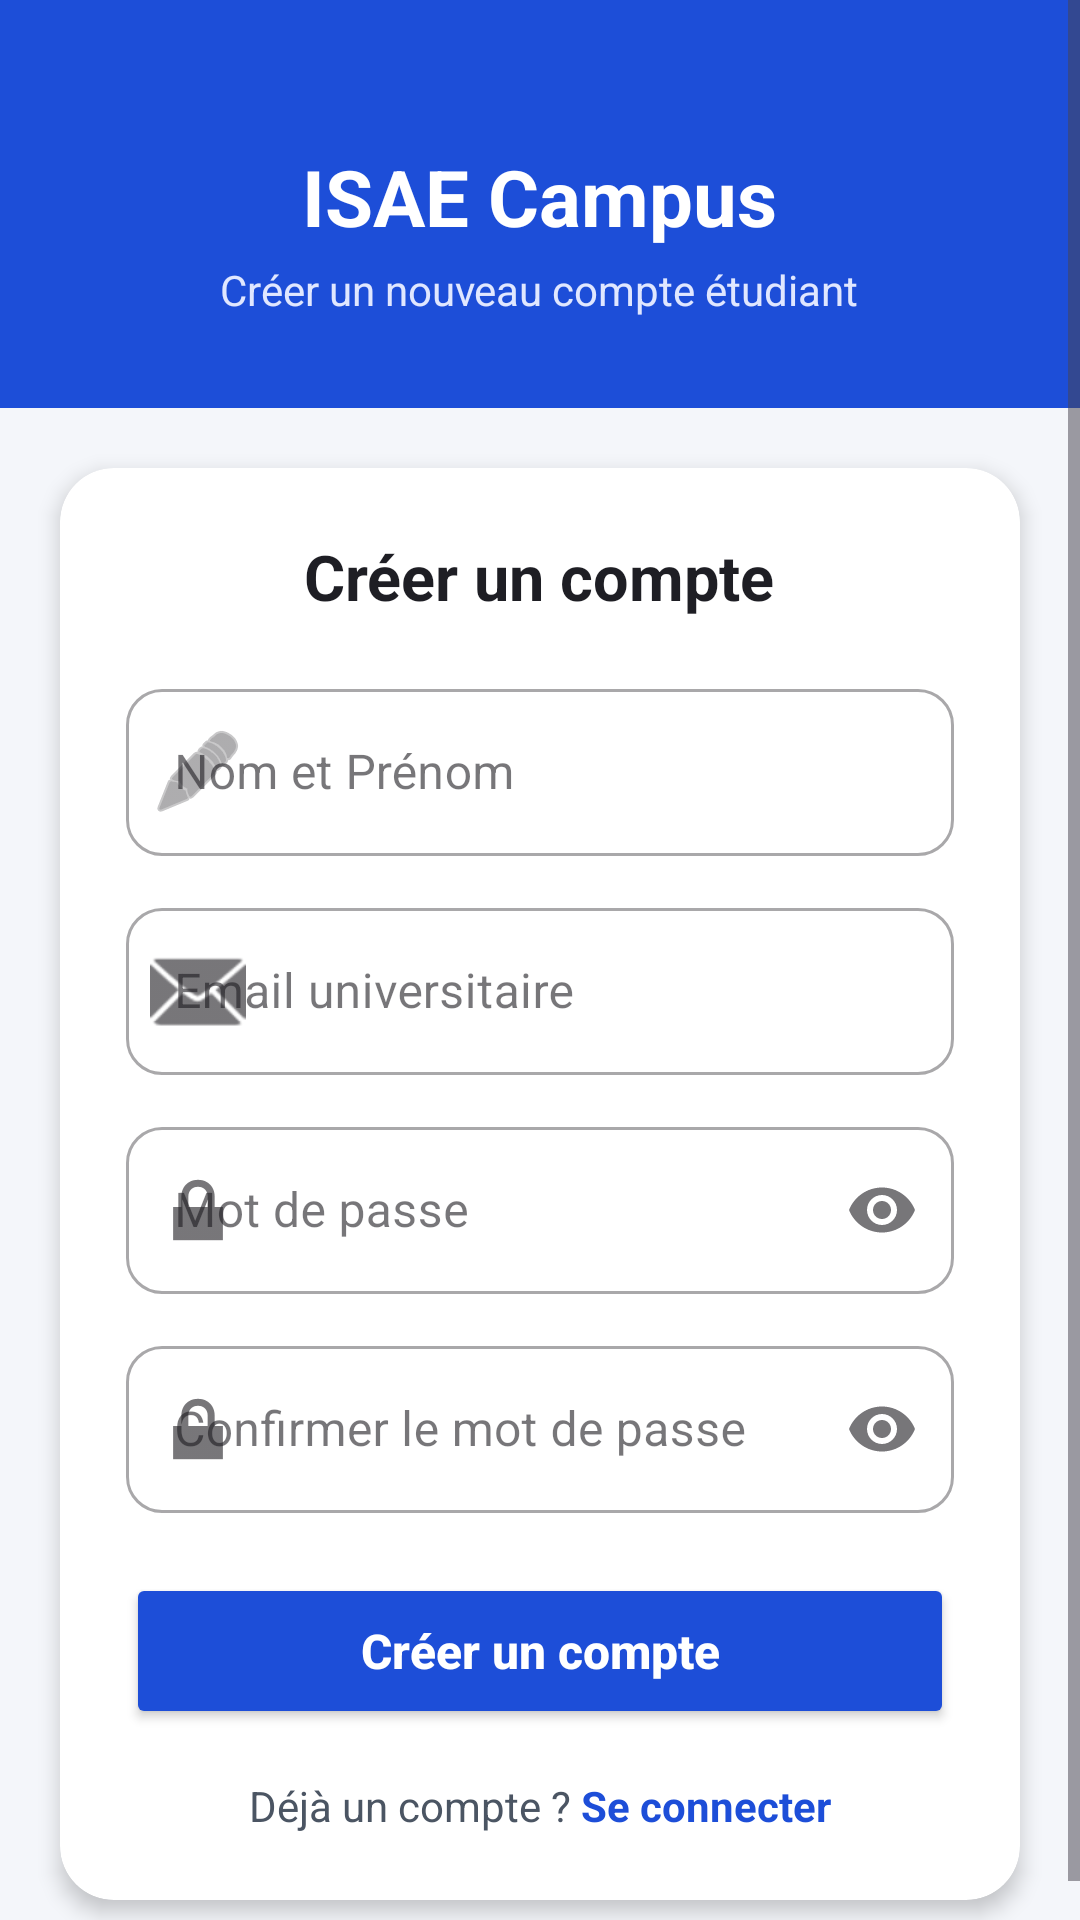

Write the Android layout XML for this screen, with the resource values it uses.
<!-- AndroidManifest.xml: application theme Theme.TP4Navigation -->
<!-- res/layout/activity_register.xml -->
<?xml version="1.0" encoding="utf-8"?>
<ScrollView xmlns:android="http://schemas.android.com/apk/res/android"
    xmlns:app="http://schemas.android.com/apk/res-auto"
    android:id="@+id/main"
    android:layout_width="match_parent"
    android:layout_height="match_parent"
    android:background="#F4F6FA"
    android:fillViewport="true">

    <LinearLayout
        android:layout_width="match_parent"
        android:layout_height="wrap_content"
        android:orientation="vertical">

        
        <LinearLayout
            android:layout_width="match_parent"
            android:layout_height="wrap_content"
            android:background="#1D4ED8"
            android:gravity="center"
            android:orientation="vertical"
            android:paddingTop="48dp"
            android:paddingBottom="30dp"
            android:paddingStart="24dp"
            android:paddingEnd="24dp">

            <TextView
                android:layout_width="wrap_content"
                android:layout_height="wrap_content"
                android:text="ISAE Campus"
                android:textColor="#FFFFFF"
                android:textSize="26sp"
                android:textStyle="bold" />

            <TextView
                android:layout_width="wrap_content"
                android:layout_height="wrap_content"
                android:layout_marginTop="4dp"
                android:text="Créer un nouveau compte étudiant"
                android:textColor="#E0E7FF"
                android:textSize="14sp" />
        </LinearLayout>

        
        <androidx.cardview.widget.CardView
            android:layout_width="match_parent"
            android:layout_height="wrap_content"
            android:layout_margin="20dp"
            app:cardBackgroundColor="#FFFFFF"
            app:cardCornerRadius="18dp"
            app:cardElevation="4dp">

            <LinearLayout
                android:layout_width="match_parent"
                android:layout_height="wrap_content"
                android:orientation="vertical"
                android:padding="22dp">

                <TextView
                    android:layout_width="wrap_content"
                    android:layout_height="wrap_content"
                    android:layout_gravity="center_horizontal"
                    android:layout_marginBottom="18dp"
                    android:text="Créer un compte"
                    android:textColor="#1E1E24"
                    android:textSize="21sp"
                    android:textStyle="bold" />

                
                <com.google.android.material.textfield.TextInputLayout
                    style="@style/Widget.MaterialComponents.TextInputLayout.OutlinedBox"
                    android:layout_width="match_parent"
                    android:layout_height="wrap_content"
                    android:hint="Nom et Prénom"
                    app:boxCornerRadiusBottomEnd="12dp"
                    app:boxCornerRadiusBottomStart="12dp"
                    app:boxCornerRadiusTopEnd="12dp"
                    app:boxCornerRadiusTopStart="12dp"
                    app:startIconDrawable="@android:drawable/ic_menu_edit">

                    <com.google.android.material.textfield.TextInputEditText
                        android:id="@+id/edtFullName"
                        android:layout_width="match_parent"
                        android:layout_height="wrap_content"
                        android:inputType="textPersonName" />
                </com.google.android.material.textfield.TextInputLayout>

                
                <com.google.android.material.textfield.TextInputLayout
                    style="@style/Widget.MaterialComponents.TextInputLayout.OutlinedBox"
                    android:layout_width="match_parent"
                    android:layout_height="wrap_content"
                    android:layout_marginTop="12dp"
                    android:hint="Email universitaire"
                    app:boxCornerRadiusBottomEnd="12dp"
                    app:boxCornerRadiusBottomStart="12dp"
                    app:boxCornerRadiusTopEnd="12dp"
                    app:boxCornerRadiusTopStart="12dp"
                    app:startIconDrawable="@android:drawable/ic_dialog_email">

                    <com.google.android.material.textfield.TextInputEditText
                        android:id="@+id/edtEmailRegister"
                        android:layout_width="match_parent"
                        android:layout_height="wrap_content"
                        android:inputType="textEmailAddress" />
                </com.google.android.material.textfield.TextInputLayout>

                
                <com.google.android.material.textfield.TextInputLayout
                    style="@style/Widget.MaterialComponents.TextInputLayout.OutlinedBox"
                    android:layout_width="match_parent"
                    android:layout_height="wrap_content"
                    android:layout_marginTop="12dp"
                    android:hint="Mot de passe"
                    app:boxCornerRadiusBottomEnd="12dp"
                    app:boxCornerRadiusBottomStart="12dp"
                    app:boxCornerRadiusTopEnd="12dp"
                    app:boxCornerRadiusTopStart="12dp"
                    app:endIconMode="password_toggle"
                    app:startIconDrawable="@android:drawable/ic_lock_lock">

                    <com.google.android.material.textfield.TextInputEditText
                        android:id="@+id/edtPasswordRegister"
                        android:layout_width="match_parent"
                        android:layout_height="wrap_content"
                        android:inputType="textPassword" />
                </com.google.android.material.textfield.TextInputLayout>

                
                <com.google.android.material.textfield.TextInputLayout
                    style="@style/Widget.MaterialComponents.TextInputLayout.OutlinedBox"
                    android:layout_width="match_parent"
                    android:layout_height="wrap_content"
                    android:layout_marginTop="12dp"
                    android:hint="Confirmer le mot de passe"
                    app:boxCornerRadiusBottomEnd="12dp"
                    app:boxCornerRadiusBottomStart="12dp"
                    app:boxCornerRadiusTopEnd="12dp"
                    app:boxCornerRadiusTopStart="12dp"
                    app:endIconMode="password_toggle"
                    app:startIconDrawable="@android:drawable/ic_lock_lock">

                    <com.google.android.material.textfield.TextInputEditText
                        android:id="@+id/edtConfirmPassword"
                        android:layout_width="match_parent"
                        android:layout_height="wrap_content"
                        android:inputType="textPassword" />
                </com.google.android.material.textfield.TextInputLayout>

                
                <Button
                    android:id="@+id/btnRegister"
                    android:layout_width="match_parent"
                    android:layout_height="52dp"
                    android:layout_marginTop="20dp"
                    android:backgroundTint="#1D4ED8"
                    android:text="Créer un compte"
                    android:textAllCaps="false"
                    android:textColor="#FFFFFF"
                    android:textSize="16sp"
                    android:textStyle="bold" />

                
                <LinearLayout
                    android:layout_width="match_parent"
                    android:layout_height="wrap_content"
                    android:layout_marginTop="16dp"
                    android:gravity="center"
                    android:orientation="horizontal">

                    <TextView
                        android:layout_width="wrap_content"
                        android:layout_height="wrap_content"
                        android:text="Déjà un compte ? "
                        android:textColor="#4B5563"
                        android:textSize="14sp" />

                    <TextView
                        android:id="@+id/txtGoToLogin"
                        android:layout_width="wrap_content"
                        android:layout_height="wrap_content"
                        android:text="Se connecter"
                        android:textColor="#1D4ED8"
                        android:textSize="14sp"
                        android:textStyle="bold" />
                </LinearLayout>
            </LinearLayout>
        </androidx.cardview.widget.CardView>
    </LinearLayout>
</ScrollView>
<!-- resources referenced by this layout -->
<resources>
  <style name="Theme.TP4Navigation" parent="Base.Theme.TP4Navigation" />
  <style name="Base.Theme.TP4Navigation" parent="Theme.Material3.DayNight.NoActionBar">
          
          <item name="android:colorPrimaryDark">#1D4ED8</item>
      </style>
</resources>
